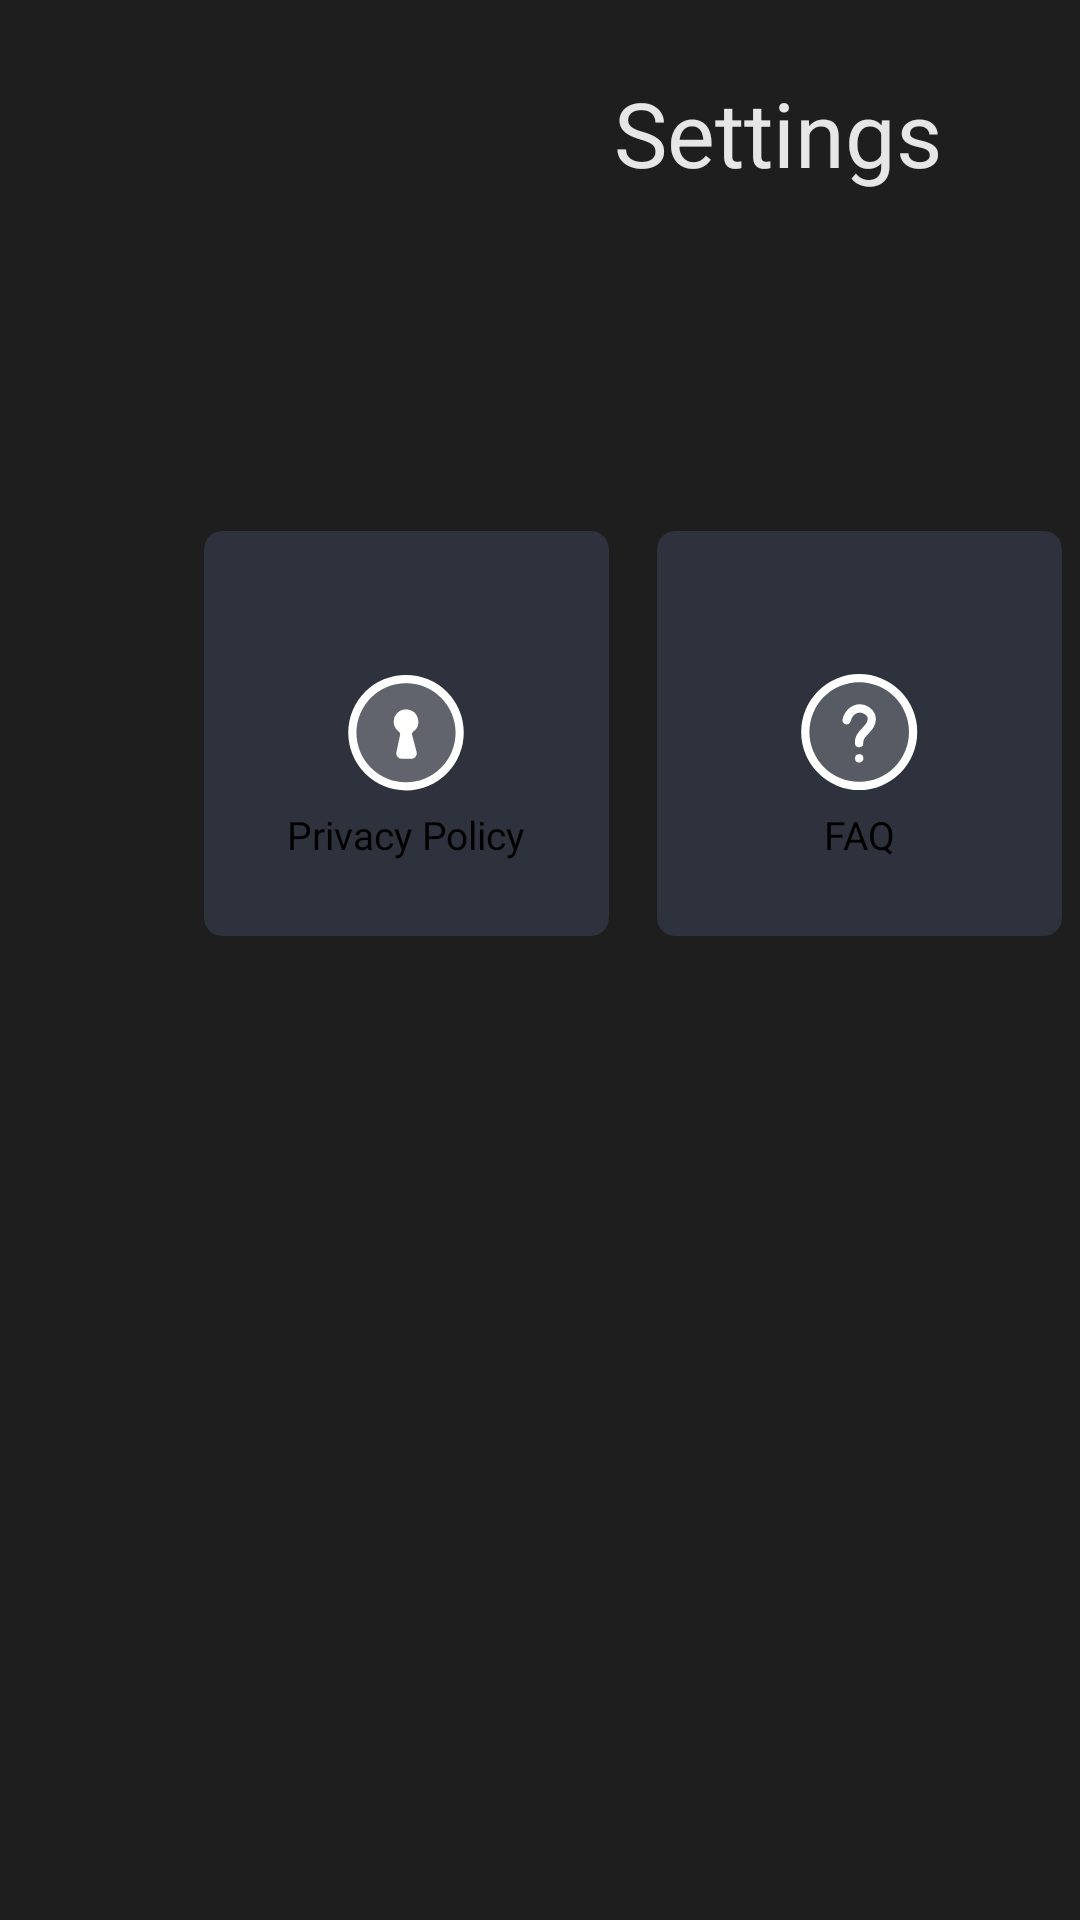

Layout XML and referenced resources for this Android screen:
<!-- AndroidManifest.xml: application theme Theme.Leanback -->
<!-- res/layout/activity_settings.xml -->
<?xml version="1.0" encoding="utf-8"?>
<LinearLayout xmlns:android="http://schemas.android.com/apk/res/android"
    xmlns:app="http://schemas.android.com/apk/res-auto"
    xmlns:tools="http://schemas.android.com/tools"
    android:layout_width="match_parent"
    android:layout_height="match_parent"
    android:background="@color/search_background"
    android:orientation="vertical">

    <LinearLayout
        android:layout_width="match_parent"
        android:layout_height="wrap_content"
        android:background="@android:color/transparent"
        android:gravity="top|end"
        android:orientation="horizontal"
        android:paddingStart="40dp"
        app:layout_constraintTop_toTopOf="parent">

        <TextView
            android:layout_width="@dimen/lh_text_width"
            android:layout_height="@dimen/lh_text_height"
            android:layout_marginTop="@dimen/lh_margin_top"
            android:layout_marginEnd="@dimen/lh_text_margin_end"
            android:gravity="top|right"
            android:text="Settings"
            android:textColor="#E6E6E6"
            android:textSize="@dimen/lh_text_size"
            app:layout_constraintEnd_toEndOf="parent"
            app:layout_constraintTop_toTopOf="parent" />
    </LinearLayout>

    <GridLayout
        android:layout_width="wrap_content"
        android:layout_height="wrap_content"
        android:layout_marginLeft="60dp"
        android:layout_marginTop="105dp"
        android:columnCount="4"
        android:orientation="horizontal"
        android:rowCount="1"
        tools:context=".ui.setting.SettingPage">

        <androidx.cardview.widget.CardView xmlns:card_view="http://schemas.android.com/apk/res-auto"
            android:id="@+id/privacyPolicy"
            android:layout_width="135dp"
            android:layout_height="135dp"
            android:layout_row="0"
            android:layout_column="0"
            android:layout_gravity="center"
            android:layout_margin="8dp"
            android:elevation="3dp"
            android:focusable="true"
            android:focusableInTouchMode="true"
            android:nextFocusRight="@id/faq"
            app:cardBackgroundColor="@drawable/settings_card_selector"
            card_view:cardCornerRadius="6dp">

            <ImageView
                android:id="@+id/ppiv"
                android:layout_width="44dp"
                android:layout_height="44dp"
                android:layout_gravity="center"
                android:background="@drawable/ic_privacy" />

            <TextView
                android:id="@+id/privacyPolicy_text"
                android:layout_width="wrap_content"
                android:layout_height="wrap_content"
                android:layout_gravity="bottom|center_horizontal"
                android:layout_marginBottom="25dp"
                android:text="Privacy Policy"
                android:textSize="13sp" />
        </androidx.cardview.widget.CardView>

        <androidx.cardview.widget.CardView xmlns:card_view="http://schemas.android.com/apk/res-auto"
            android:id="@+id/faq"
            android:layout_width="135dp"
            android:layout_height="135dp"
            android:layout_row="0"
            android:layout_column="1"
            android:layout_gravity="center"
            android:layout_margin="8dp"
            android:elevation="3dp"
            android:focusable="true"
            android:focusableInTouchMode="true"
            android:nextFocusLeft="@id/privacyPolicy"
            android:nextFocusRight="@id/tnc"
            app:cardBackgroundColor="@drawable/settings_card_selector"
            card_view:cardCornerRadius="6dp">

            <ImageView
                android:id="@+id/faqiv"
                android:layout_width="44dp"
                android:layout_height="44dp"
                android:layout_gravity="center"
                android:background="@drawable/ic_faq" />

            <TextView
                android:id="@+id/faq_text"
                android:layout_width="wrap_content"
                android:layout_height="wrap_content"
                android:layout_gravity="bottom|center_horizontal"
                android:layout_marginBottom="25dp"
                android:text="FAQ"
                android:textSize="13sp" />
        </androidx.cardview.widget.CardView>

        <androidx.cardview.widget.CardView xmlns:card_view="http://schemas.android.com/apk/res-auto"
            android:id="@+id/tnc"
            android:layout_width="135dp"
            android:layout_height="135dp"
            android:layout_row="0"
            android:layout_column="2"
            android:layout_gravity="center"
            android:layout_margin="8dp"
            android:elevation="3dp"
            android:focusable="true"
            android:focusableInTouchMode="true"
            android:nextFocusLeft="@id/faq"
            android:nextFocusRight="@id/version"
            app:cardBackgroundColor="@drawable/settings_card_selector"
            card_view:cardCornerRadius="6dp">

            <ImageView
                android:id="@+id/tnciv"
                android:layout_width="44dp"
                android:layout_height="44dp"
                android:layout_gravity="center"
                android:background="@drawable/ic_tnc" />

            <TextView
                android:id="@+id/tnc_text"
                android:layout_width="wrap_content"
                android:layout_height="wrap_content"
                android:layout_gravity="bottom|center_horizontal"
                android:layout_marginBottom="25dp"
                android:gravity="center"
                android:text="Terms &amp; Conditions"
                android:textSize="13sp" />
        </androidx.cardview.widget.CardView>

        <androidx.cardview.widget.CardView xmlns:card_view="http://schemas.android.com/apk/res-auto"
            android:id="@+id/version"
            android:layout_width="135dp"
            android:layout_height="135dp"
            android:layout_row="0"
            android:layout_column="3"
            android:layout_gravity="center"
            android:layout_margin="8dp"
            android:elevation="3dp"
            android:focusable="true"
            android:focusableInTouchMode="true"
            android:nextFocusLeft="@id/tnc"
            app:cardBackgroundColor="@drawable/settings_card_selector"
            card_view:cardCornerRadius="6dp">

            <TextView
                android:id="@+id/version_text"
                android:layout_width="wrap_content"
                android:layout_height="wrap_content"
                android:layout_gravity="center"
                android:text="Version 0.2.6"
                android:textSize="13sp" />
        </androidx.cardview.widget.CardView>
    </GridLayout>
</LinearLayout>
<!-- resources referenced by this layout -->
<resources>
  <color name="search_background">#F2121212</color>
  <dimen name="lh_margin_top">24dp</dimen>
  <dimen name="lh_text_height">40dp</dimen>
  <dimen name="lh_text_margin_end">46dp</dimen>
  <dimen name="lh_text_size">30sp</dimen>
  <dimen name="lh_text_width">149dp</dimen>
  <!-- drawable ic_faq (drawable) -->
  <vector xmlns:android="http://schemas.android.com/apk/res/android"
      android:width="120dp"
      android:height="120dp"
      android:viewportWidth="120"
      android:viewportHeight="120">
    <path
        android:pathData="M60.18,86.88A3.8,3.8 0,1 1,64 83v0A3.79,3.79 0,0 1,60.18 86.88Z"
        android:fillColor="#fff"/>
    <path
        android:pathData="M60.19,59.13m-45.18,0a45.18,45.18 0,1 1,90.36 0a45.18,45.18 0,1 1,-90.36 0"
        android:strokeAlpha="0.2"
        android:fillColor="#fff"
        android:fillAlpha="0.2"/>
    <path
        android:pathData="M60.19,111.88a52.76,52.76 0,1 1,52.75 -52.75A52.75,52.75 0,0 1,60.19 111.88ZM60.19,13.88a45.22,45.22 0,1 0,45.22 45.22h0A45.27,45.27 0,0 0,60.19 13.91Z"
        android:fillColor="#fff"/>
    <path
        android:pathData="M60.09,73a3.78,3.78 0,0 1,-3.77 -3.44c-0.58,-6.43 3.46,-10.73 6.7,-14.19 1.92,-2 3.74,-4 4.46,-6a5.22,5.22 0,0 0,-2.25 -6.42,7.6 7.6,0 0,0 -7.05,-1c-2.7,1.06 -4.84,3.76 -5.74,7.22a3.79,3.79 0,1 1,-7.33 -1.9c1.5,-5.81 5.36,-10.43 10.3,-12.37a15.06,15.06 0,0 1,13.9 1.69,12.89 12.89,0 0,1 5.32,15.28c-1.25,3.58 -3.82,6.33 -6.1,8.75 -3.06,3.27 -4.93,5.42 -4.67,8.32A3.79,3.79 0,0 1,60.43 73h0Z"
        android:fillColor="#fff"/>
  </vector>
  <!-- drawable ic_privacy (drawable) -->
  <vector xmlns:android="http://schemas.android.com/apk/res/android"
      android:width="120dp"
      android:height="120dp"
      android:viewportWidth="120"
      android:viewportHeight="120">
    <path
        android:pathData="M60,112.23a52.5,52.5 0,1 1,52.5 -52.5h0A52.55,52.55 0,0 1,60 112.23ZM60,14.73a45,45 0,1 0,45 45h0A45,45 0,0 0,60 14.73Z"
        android:fillColor="#fff"/>
    <path
        android:pathData="M65.5,61.52l4.13,15.69a5,5 0,0 1,-3.56 6.11,5.54 5.54,0 0,1 -1.28,0.16h-8.6a5,5 0,0 1,-5 -5,5.07 5.07,0 0,1 0.11,-1l3.37,-16a2.44,2.44 0,0 0,-0.57 -2.1,2.51 2.51,0 0,0 -0.48,-0.44 11.17,11.17 0,0 1,-4.19 -13l0,-0.1c0.09,-0.23 0.19,-0.47 0.29,-0.7a11.29,11.29 0,0 1,4.83 -5.25l0.28,-0.14a3.55,3.55 0,0 1,0.44 -0.21c0.23,-0.1 0.45,-0.21 0.68,-0.29l0,0a11.14,11.14 0,0 1,2.18 -0.58l0.48,-0.08 0.41,0 0.76,0h0.25c0.33,0 0.66,0 1,0l0.43,0.05 0.45,0.07a11.19,11.19 0,0 1,4.58 20.18,2.94 2.94,0 0,0 -0.48,0.45A2.43,2.43 0,0 0,65.5 61.52Z"
        android:fillColor="#fff"/>
    <path
        android:pathData="M60.03,59.73m-45,0a45,45 0,1 1,90 0a45,45 0,1 1,-90 0"
        android:strokeAlpha="0.25"
        android:fillColor="#fff"
        android:fillAlpha="0.25"/>
  </vector>
  <!-- drawable ic_tnc: vector/xml drawable (drawable, 2066 chars, omitted) -->
  <!-- drawable settings_card_selector (drawable) -->
  <?xml version="1.0" encoding="utf-8"?>
  <selector xmlns:android="http://schemas.android.com/apk/res/android">
  
      
      <item android:color="@color/button_select" android:state_focused="true" />
  
      
      <item android:color="@color/button_un_select" android:state_focused="false" />
  
  </selector>
  <color name="button_select">#EBEBEB</color>
  <color name="button_un_select">#2E323C</color>
</resources>
